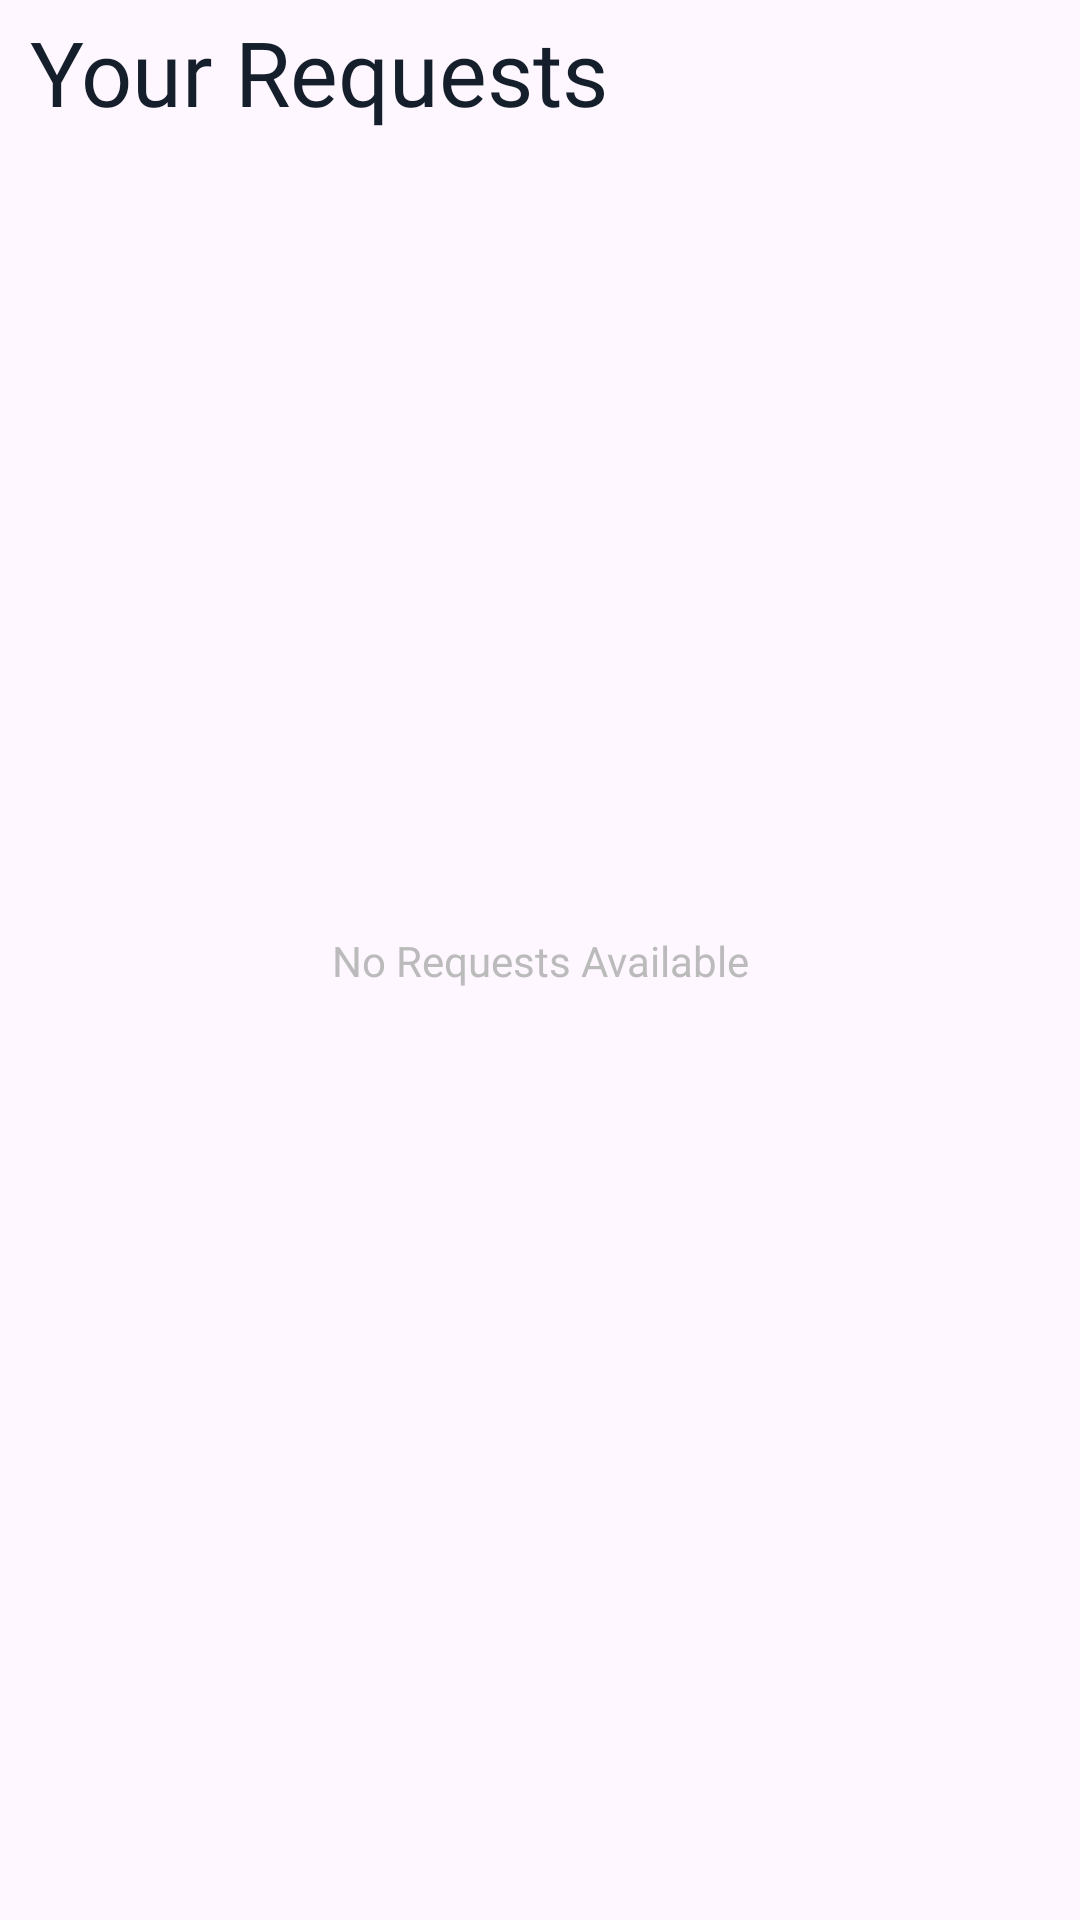

Write the Android layout XML for this screen, with the resource values it uses.
<!-- AndroidManifest.xml: application theme Theme.AppCompat.Light.NoActionBar -->
<!-- res/layout/activity_view_requests.xml -->
<?xml version="1.0" encoding="utf-8"?>
<androidx.constraintlayout.widget.ConstraintLayout xmlns:android="http://schemas.android.com/apk/res/android"
    xmlns:app="http://schemas.android.com/apk/res-auto"
    xmlns:tools="http://schemas.android.com/tools"
    android:layout_width="match_parent"
    android:layout_height="match_parent"
    tools:context=".fragments_owners.ViewRequestsActivity"
    android:layout_margin="16dp">

    <ImageView
        android:id="@+id/back_btn"
        android:layout_width="wrap_content"
        android:layout_height="wrap_content"
        app:layout_constraintBottom_toTopOf="@+id/recyclerView"
        app:layout_constraintStart_toStartOf="parent"
        app:layout_constraintTop_toTopOf="parent"
        app:layout_constraintVertical_bias="0.666"
        app:srcCompat="@drawable/baseline_arrow_back_ios_24" />

    <TextView
        android:id="@+id/textView14"
        android:layout_width="wrap_content"
        android:layout_height="wrap_content"
        android:layout_marginLeft="10dp"
        android:fontFamily="@font/plusjakartasansbold"
        android:text="Your Requests"
        android:textColor="@color/black_blue"
        android:textSize="30sp"
        app:layout_constraintBottom_toBottomOf="parent"
        app:layout_constraintEnd_toEndOf="parent"
        app:layout_constraintHorizontal_bias="0.0"
        app:layout_constraintStart_toEndOf="@+id/back_btn"
        app:layout_constraintTop_toTopOf="parent"
        app:layout_constraintVertical_bias="0.006" />

    <androidx.recyclerview.widget.RecyclerView
        android:id="@+id/recyclerView"
        android:layout_width="0dp"
        android:layout_height="0dp"
        android:paddingTop="20dp"
        android:paddingBottom="20dp"
        app:layout_constraintBottom_toBottomOf="parent"
        app:layout_constraintEnd_toEndOf="parent"
        app:layout_constraintHorizontal_bias="0.0"
        app:layout_constraintStart_toStartOf="parent"
        app:layout_constraintTop_toBottomOf="@+id/textView14" />

    <TextView
        android:id="@+id/message"
        android:layout_width="wrap_content"
        android:layout_height="wrap_content"
        android:fontFamily="@font/plusjakartasansbold"
        android:text="No Requests Available"
        android:textColor="@color/placeholder_color"
        app:layout_constraintBottom_toBottomOf="parent"
        app:layout_constraintEnd_toEndOf="@+id/recyclerView"
        app:layout_constraintStart_toStartOf="parent"
        app:layout_constraintTop_toTopOf="parent" />

</androidx.constraintlayout.widget.ConstraintLayout>
<!-- resources referenced by this layout -->
<resources>
  <color name="black_blue">#151F2C</color>
  <color name="placeholder_color">#BBBBBB</color>
  <style name="Theme.AppCompat.Light.NoActionBar" parent="android:Theme.Material.Light.NoActionBar" />
</resources>
